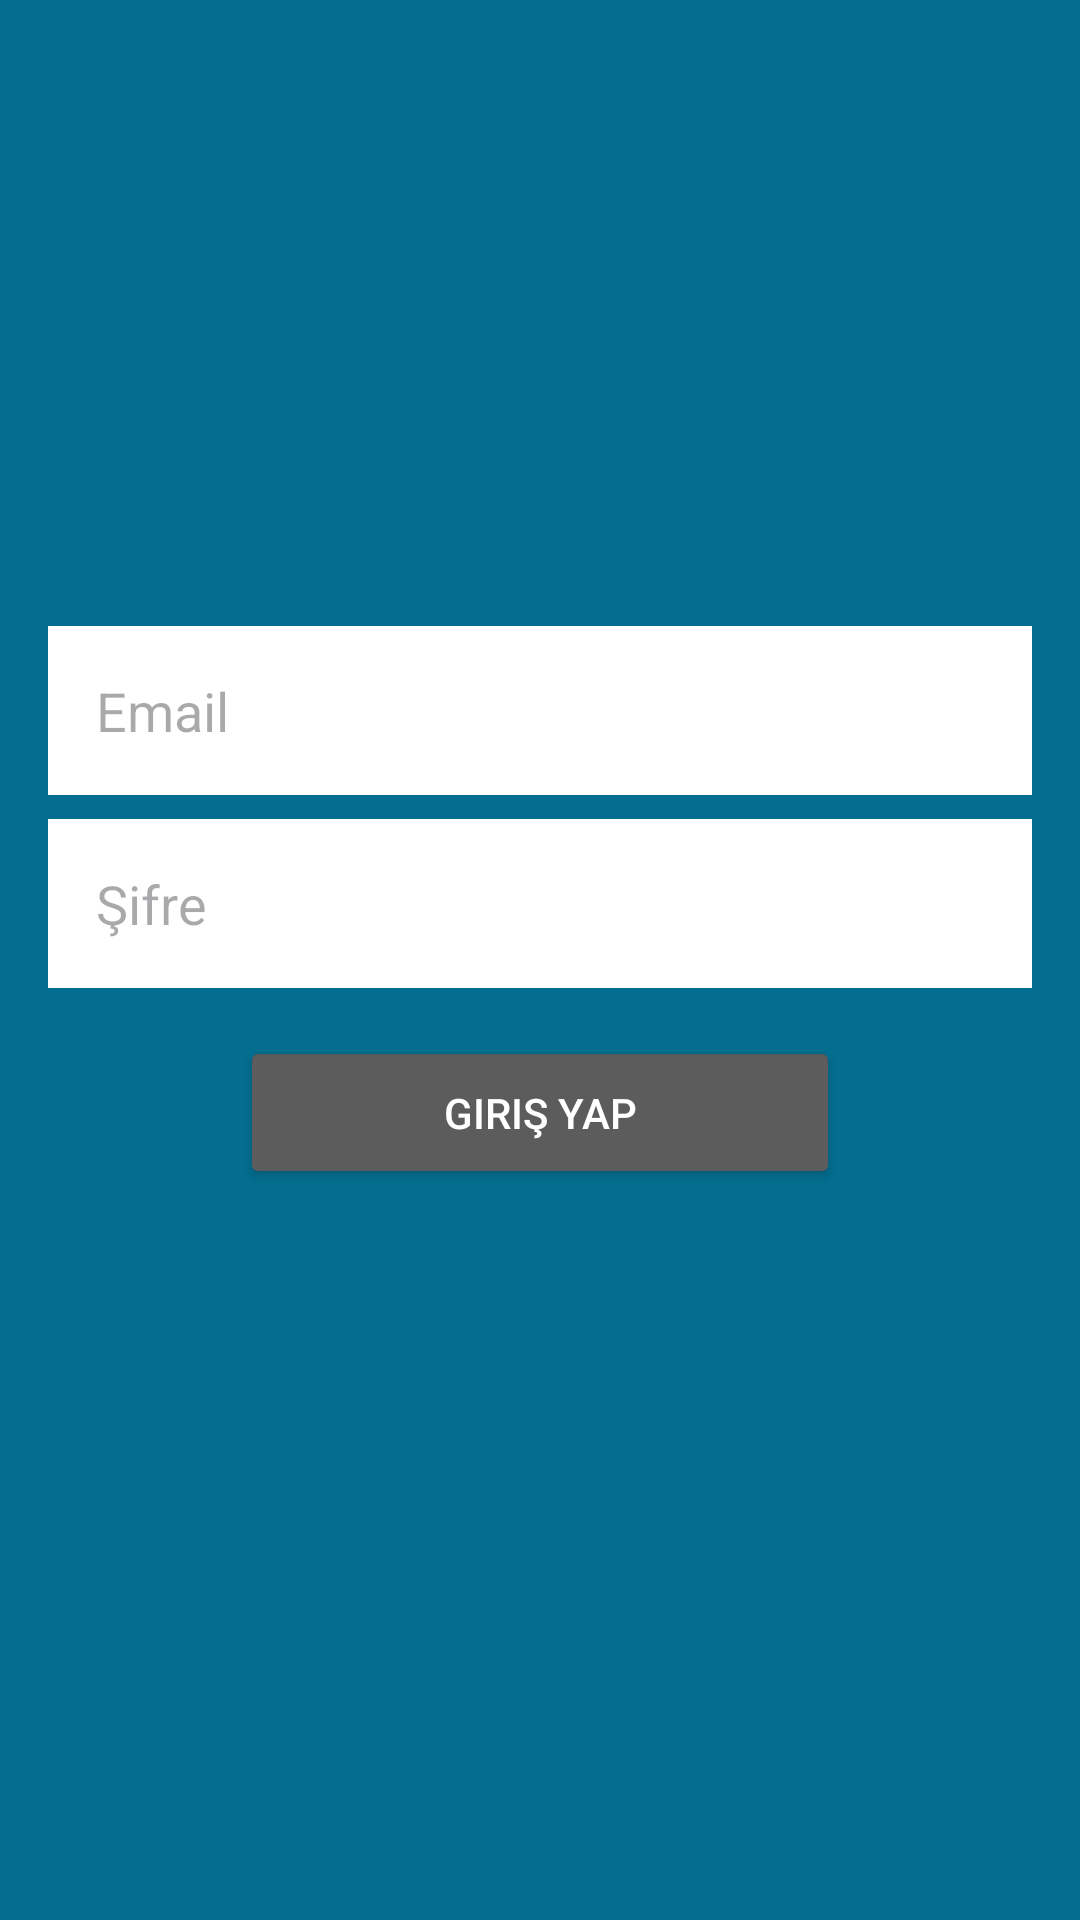

This screen was rendered from an Android layout file. Write that file and the resources it references.
<!-- AndroidManifest.xml: application theme Theme.Berkaykaanedikli769_07062024 -->
<!-- res/layout/activity_main.xml -->
<?xml version="1.0" encoding="utf-8"?>
<LinearLayout xmlns:android="http://schemas.android.com/apk/res/android"
    android:layout_width="match_parent"
    android:layout_height="match_parent"
    android:background="@color/darkblue"
    android:gravity="center"
    android:orientation="vertical"
    android:padding="16dp">

    <EditText
        android:id="@+id/editTextEmail"
        android:layout_width="match_parent"
        android:layout_height="wrap_content"
        android:layout_marginBottom="8dp"
        android:hint="Email"
        android:background="@color/white"
        android:inputType="textEmailAddress"
        android:padding="16dp" />

    <EditText
        android:id="@+id/editTextPassword"
        android:layout_width="match_parent"
        android:layout_height="wrap_content"
        android:layout_marginBottom="16dp"
        android:hint="Şifre"
        android:background="@color/white"
        android:inputType="textPassword"
        android:padding="16dp" />

    <Button
        android:id="@+id/buttonLogin"
        android:layout_width="200dp"
        android:layout_height="wrap_content"
        android:backgroundTint="@color/grey"
        android:padding="16dp"
        android:text="Giriş Yap"
        android:onClick="onClickGirisYap"
        android:textColor="@color/white" />

    <TextView
        android:id="@+id/textViewWarning"
        android:layout_width="wrap_content"
        android:layout_height="wrap_content"
        android:layout_marginTop="16dp"
        android:text=""
        android:textColor="@color/yellow" />

</LinearLayout>
<!-- resources referenced by this layout -->
<resources>
  <color name="darkblue">#036E8F</color>
  <color name="grey">#5C5C5C</color>
  <color name="white">#FFFFFFFF</color>
  <color name="yellow">#FFB030</color>
  <style name="Theme.Berkaykaanedikli769_07062024" parent="Base.Theme.Berkaykaanedikli769_07062024" />
  <style name="Base.Theme.Berkaykaanedikli769_07062024" parent="Theme.Material3.DayNight.NoActionBar">
          
          
      </style>
</resources>
